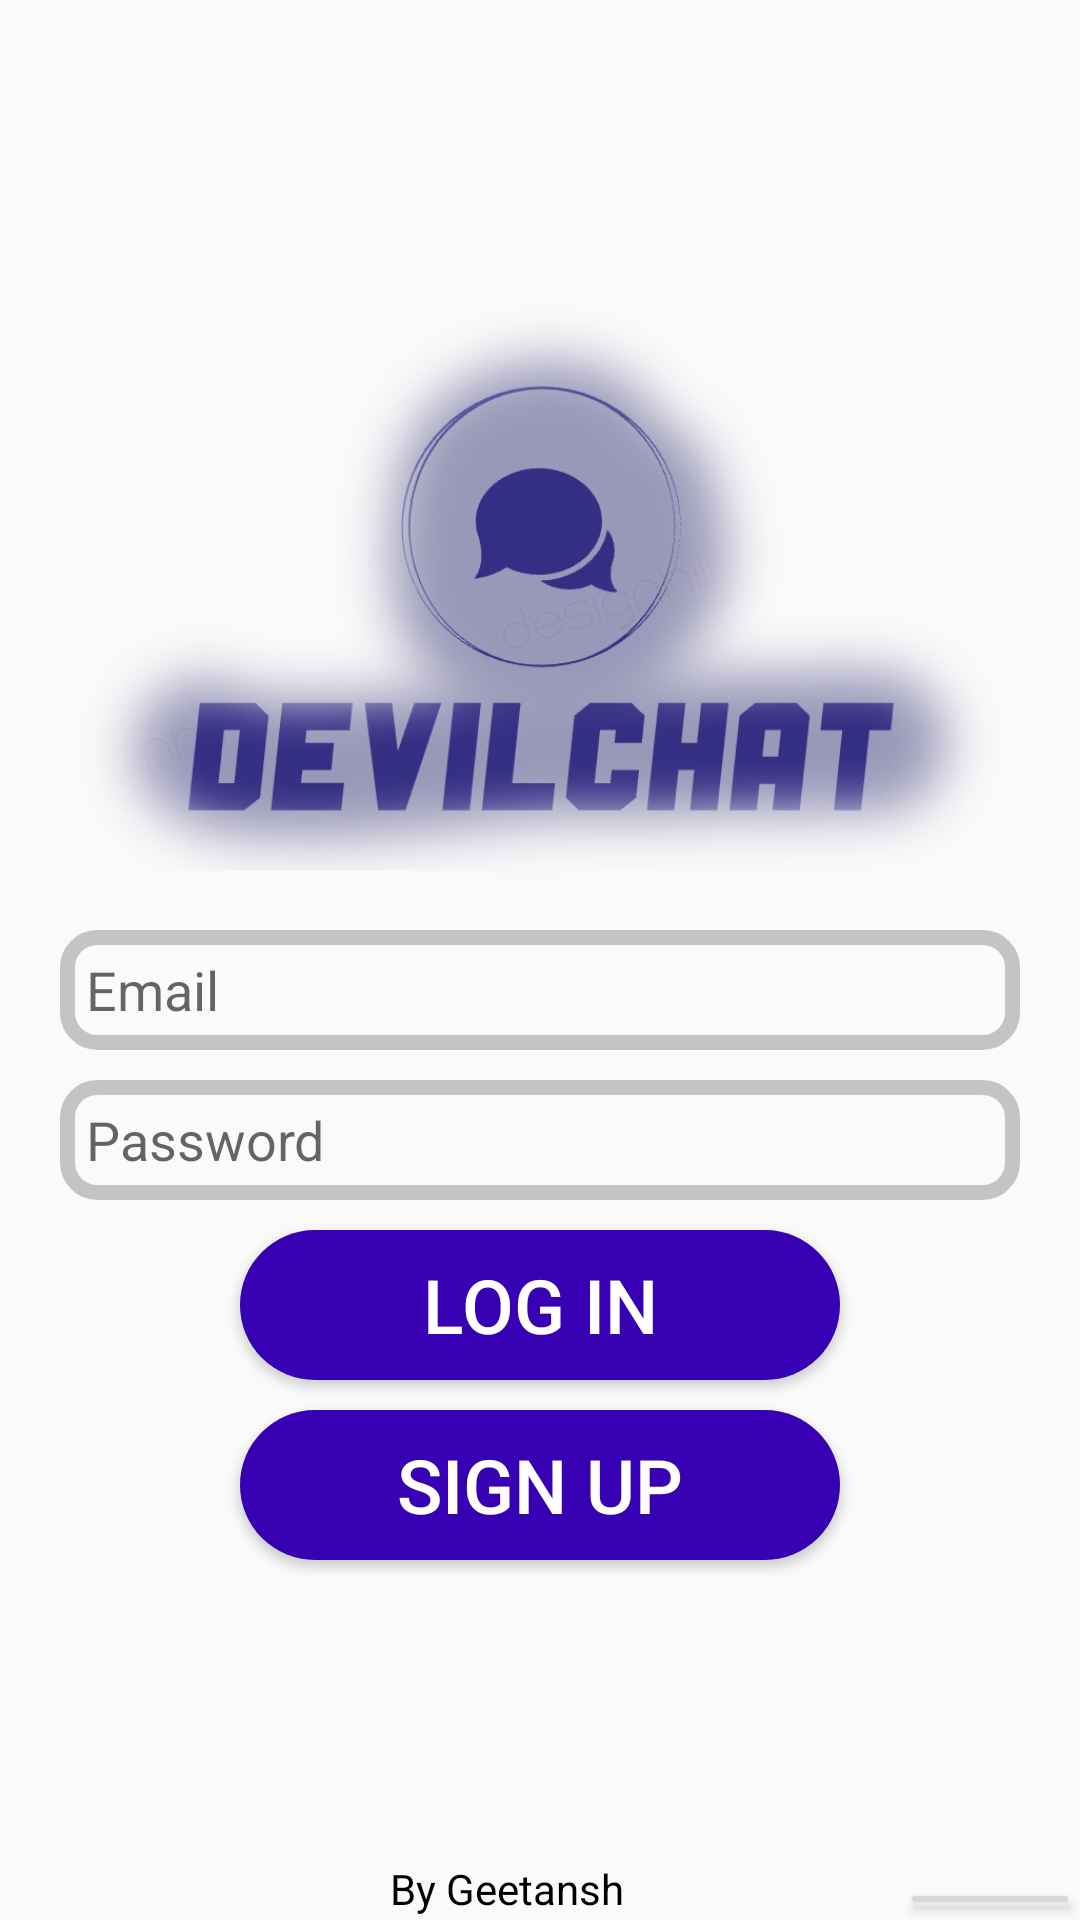

This screen was rendered from an Android layout file. Write that file and the resources it references.
<!-- AndroidManifest.xml: application theme Theme.DevilChat -->
<!-- res/layout/activity_login.xml -->
<?xml version="1.0" encoding="utf-8"?>
<RelativeLayout xmlns:android="http://schemas.android.com/apk/res/android"
    xmlns:app="http://schemas.android.com/apk/res-auto"
    xmlns:tools="http://schemas.android.com/tools"
    android:layout_width="match_parent"
    android:layout_height="match_parent"
    tools:context=".login">
    <ImageView
        android:id="@+id/logo"
        android:layout_width="400dp"
        android:layout_height="200dp"
        android:src="@drawable/kk"
        android:layout_centerHorizontal="true"
        android:layout_marginTop="100dp"/>

    <EditText
        android:id="@+id/email"
        android:layout_width="match_parent"
        android:layout_height="40dp"
        android:layout_below="@id/logo"
        android:layout_marginTop="10dp"
        android:hint="  Email"
        android:layout_marginLeft="20dp"
        android:background="@drawable/background"
        android:layout_marginRight="20dp"/>
    <EditText
        android:id="@+id/password"
        android:inputType="textPassword"
        android:layout_width="match_parent"
        android:layout_height="40dp"
        android:layout_below="@id/email"
        android:layout_marginTop="10dp"
        android:hint="  Password"
        android:layout_marginLeft="20dp"
        android:background="@drawable/background"
        android:layout_marginRight="20dp"/>
    <Button
        android:layout_centerHorizontal="true"
        android:id="@+id/b1"
        android:layout_marginTop="10dp"
        android:layout_width="200dp"
        android:layout_height="50dp"
        android:layout_below="@id/password"
        android:text="log in"
        android:textSize="25dp"
        android:textColor="@color/white"
        android:background="@drawable/button"
        />
    <Button
        android:layout_centerHorizontal="true"
        android:id="@+id/b2"
        android:layout_marginTop="10dp"
        android:layout_width="200dp"
        android:layout_height="50dp"
        android:layout_below="@id/b1"
        android:text="Sign up"
        android:textSize="25dp"
        android:textColor="@color/white"
        android:background="@drawable/button"
        />

    <Button
        android:id="@+id/forgotpassword"
        android:layout_width="100dp"
        android:layout_height="60dp"
        android:layout_below="@id/b2"
        android:layout_marginLeft="300dp"
        android:layout_marginTop="106dp"
        android:text="Forgot Password"
        android:textColor="@color/black"
        android:textSize="10dp" />

    <TextView
        android:layout_width="100dp"
        android:layout_height="20dp"
        android:layout_alignParentBottom="true"
        android:text="By Geetansh"
        android:layout_centerHorizontal="true"
        android:textColor="@color/black" />

</RelativeLayout>
<!-- resources referenced by this layout -->
<resources>
  <!-- drawable background (drawable) -->
  <?xml version="1.0" encoding="utf-8"?>
  <shape xmlns:android="http://schemas.android.com/apk/res/android">
  <corners android:radius="10dp"/>
      <stroke android:color="@color/cardview_shadow_start_color"
          android:width="5dp"/>
  </shape>
  <!-- drawable button (drawable) -->
  <?xml version="1.0" encoding="utf-8"?>
  <shape xmlns:android="http://schemas.android.com/apk/res/android">
  <corners android:radius="50dp"/>
      <solid android:color="@color/purple_700"/>
  </shape>
  <!-- drawable kk: png bitmap (drawable, 196285 bytes) -->
  <style name="Theme.DevilChat" parent="Theme.AppCompat.Light">
          
          <item name="colorPrimary">@color/purple_500</item>
          <item name="colorPrimaryVariant">@color/purple_700</item>
          <item name="colorOnPrimary">@color/white</item>
          
          <item name="colorSecondary">@color/teal_200</item>
          <item name="colorSecondaryVariant">@color/teal_700</item>
          <item name="colorOnSecondary">@color/black</item>
          
          <item name="android:statusBarColor">?attr/colorPrimaryVariant</item>
          
      </style>
  <!-- not gathered from this repository: default colours our renderer supplied (Android Studio template values) -->
  <color name="purple_500">#FF6200EE</color>
  <color name="purple_700">#FF3700B3</color>
  <color name="teal_200">#FF03DAC5</color>
  <color name="teal_700">#FF018786</color>
  <color name="black">#FF000000</color>
  <color name="white">#FFFFFFFF</color>
</resources>
